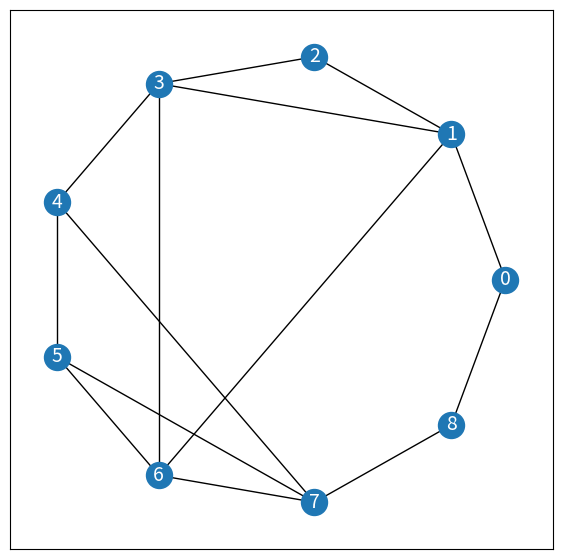
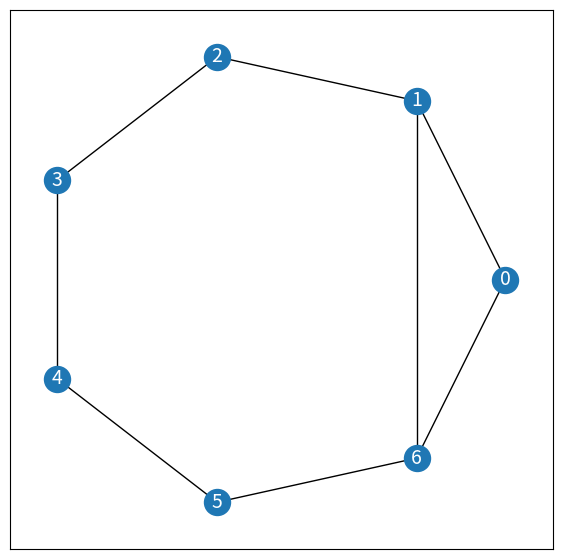

Reproduce these figures in Python, in order.
# Nikolopoulos, S., Palios, L. Detecting Holes and Antiholes in Graphs. Algorithmica 47, 119–138 (2007). https://doi.org/10.1007/s00453-006-1225-y

import matplotlib.pyplot as plt
import networkx as nx
import numpy as np
####################################################################################

# Hole-Detection Algorithm for graphs whose vertices are integers

def find_hole_int(G):
    
    iedge = {e: i for i, e in enumerate(list(G.edges) + [(e[1], e[0]) for e in G.edges])} 
    visited_P3 = np.zeros((G.number_of_edges()*2, G.number_of_nodes()), dtype=int)
    in_path = [0 for u in G]
    
    def process(a, b, c, visited_P3, in_path):
        in_path[c] = 1
        visited_P3[iedge[(a, b)], c] = 1
        visited_P3[iedge[(c, b)], a] = 1
        for d in G.neighbors(c):
            if d not in G.neighbors(a) and d not in G.neighbors(b):
                if in_path[d] == 1:
                    return True
                elif visited_P3[iedge[(b, c)], d] == 0:
                    if process(b, c, d, visited_P3, in_path):
                        return True
        in_path[c] = 0
        return False
    
    for u in G:
        in_path[u] = 1
        for e in G.edges():
            if u not in e:
                v, w = e[0], e[1]
                if u in G.neighbors(v) and u not in G.neighbors(w) and visited_P3[iedge[(u, v)], w] == 0:
                    in_path[v] = 1
                    if process(u, v, w, visited_P3, in_path):
                        print(f'{G} has a hole.')
                        return 
                    in_path[v] = 0
                if u not in G.neighbors(v) and u in G.neighbors(w) and visited_P3[iedge[(u, w)], v] == 0:
                    in_path[w] = 1
                    if process(u, w, v, visited_P3, in_path):
                        print(f'{G} has a hole.')
                        return 
                    in_path[w] = 0
        in_path[u] = 0
    
    print(f'{G} does not contain a hole.')
    return False

####################################################################################

# Hole-Detection Algorithm for graphs whose vertices are not necessarily integers

def find_hole(G):
    
    ivertex = {u: i for i, u in enumerate(G.nodes)} 
    iedge = {e: i for i, e in enumerate(list(G.edges) + [(e[1], e[0]) for e in G.edges])}  
    visited_P3 = np.zeros((G.number_of_edges()*2, G.number_of_nodes()), dtype=int)
    in_path = [0 for u in G]
    
    def process(a, b, c, visited_P3, in_path):
        ic = ivertex[c]
        in_path[ic] = 1
        visited_P3[iedge[(a, b)], ic] = 1
        visited_P3[iedge[(c, b)], ivertex[a]] = 1
        for d in G.neighbors(c):
            id = ivertex[d]
            if d not in G.neighbors(a) and d not in G.neighbors(b):
                if in_path[id] == 1:
                    return True
                elif visited_P3[iedge[(b, c)], id] == 0:
                    if process(b, c, d, visited_P3, in_path):
                        return True
        in_path[ic] = 0
        return False
    
    for u in G:
        iu = ivertex[u]
        in_path[iu] = 1
        for e in G.edges():
            if u not in e:
                v, w = e[0], e[1]
                iv, iw = ivertex[v], ivertex[w]
                if u in G.neighbors(v) and u not in G.neighbors(w) and visited_P3[iedge[(u, v)], iw] == 0:
                    in_path[iv] = 1
                    if process(u, v, w, visited_P3, in_path):
                        print(f'{G} has a hole.')
                        return 
                    in_path[iv] = 0
                if u not in G.neighbors(v) and u in G.neighbors(w) and visited_P3[iedge[(u, w)], iv] == 0:
                    in_path[iw] = 1
                    if process(u, w, v, visited_P3, in_path):
                        print(f'{G} has a hole.')
                        return 
                    in_path[iw] = 0
        in_path[iu] = 0
    
    print(f'{G} does not contain a hole.')
    return False

####################################################################################

# Providing a certificate (for graphs whose vertices are not necessarily integers)
    
def hole_certificate(G):
    
    vertices = list(G.nodes)
    ivertex = {u: i for i, u in enumerate(vertices)}
    iedge = {e: i for i, e in enumerate(list(G.edges) + [(e[1], e[0]) for e in G.edges])}  
    visited_P3 = np.zeros((G.number_of_edges()*2, G.number_of_nodes()), dtype=int)
    in_path = [0 for u in G]
        
    def return_hole(G, in_path, c, d):
        
        def cycle(in_path, c, d):
            active_path = [i for i, x in sorted(enumerate(in_path), key=lambda x: x[1]) if x != 0]
            print(f'active path: {active_path}')#
            start = active_path.index(ivertex[d])
            end = active_path.index(ivertex[c])
            if start <= end:
                icycle = active_path[start:end + 1]
            else:
                icycle = active_path[start:] + active_path[:end + 1]
            return [vertices[i] for i in icycle]
        
        def length(C, e): 
            return abs(C.index(e[1]) - C.index(e[0]))
        
        def hole(C, e):
            i = C.index(e[0])
            i_min = i
            i_max = C.index(e[1])
            if i_max < i_min:
                i_min = i_max
                i_max = i
            return C[i_min:i_max+1]
        
        C = cycle(in_path, c, d)
        print(f'cycle: {C}')#
        chords = [(u,v) for u, v in G.edges if u in C and v in C and length(C, (u,v)) not in {1, len(C)-1}]   
        print(f'chords: {chords}')#
        if not chords: 
            return C
        else:
            return hole(C, min(chords, key=lambda e: length(C, e)))
        
    def process(a, b, c, visited_P3, in_path, i):
        print(f'--- start process ---\na: {a}, b: {b}, c: {c}')#
        ic = ivertex[c]
        in_path[ic] = i + 1
        visited_P3[iedge[(a, b)], ic] = 1
        visited_P3[iedge[(c, b)], ivertex[a]] = 1
        print(f'in path: {in_path}\nvisited_P3:\n {visited_P3}')#
        for d in G.neighbors(c):
            id = ivertex[d]
            print(f'd: {d}')#
            if d not in G.neighbors(a) and d not in G.neighbors(b):
                if in_path[id] != 0:
                    print(f'{G} has a hole: {return_hole(G, in_path, c, d)}')
                    return True
                elif visited_P3[iedge[(b, c)], id] == 0:
                    if process(b, c, d, visited_P3, in_path, in_path[ic]):
                        return True
        in_path[ic] = 0
        print(f'in path: {in_path}\n--- end process ---')#
        return False
    
    for u in G:
        iu = ivertex[u]
        in_path[iu] = 1 
        print(f'u: {u}\nin path: {in_path}')#
        for e in G.edges:
            print(f'e in G: {e}')#
            if u not in e:
                v, w = e[0], e[1]
                iv, iw = ivertex[v], ivertex[w]
                print(f'v: {v}, w: {w}')#
                if u in G.neighbors(v) and u not in G.neighbors(w) and visited_P3[iedge[(u, v)], iw] == 0:
                    in_path[iv] = 2
                    if process(u, v, w, visited_P3, in_path, 2):
                        return 
                    in_path[iv] = 0
                if u not in G.neighbors(v) and u in G.neighbors(w) and visited_P3[iedge[(u, w)], iv] == 0:
                    in_path[iw] = 2
                    if process(u, w, v, visited_P3, in_path, 2):
                        return 
                    in_path[iw] = 0
            print(f'in path: {in_path}')#
        in_path[iu] = 0
        print(f'in path: {in_path}')#
    print(f'{G} does not contain a hole.')
    return 

####################################################################################

# Detecting holes on at least k vertices

def find_hole_k(G, k):
    
    ivertex = {u: i for i, u in enumerate(G.nodes)}
    visitedPk_2 = []
    in_path = [0 for u in G]
     
    # List of all induced paths of length l of G
    def induced_paths(G, l):
        paths = []
        
        def is_chordless(path, v):
            # Check if adding vertex to path creates a chord
            for i in range(len(path) - 1):
                if G.has_edge(path[i], v):
                    return False
            return True
        
        def dfs(u, path):
            if len(path) == l:
                paths.append(path.copy())
                return
            for v in G.neighbors(u):
                if v not in path and is_chordless(path, v):
                    path.append(v)
                    dfs(v, path)
                    path.pop()
        
        for u in G:
            dfs(u, [u])
        return paths
    
    def process(pk_2, visitedPk_2, in_path):    
        
        c = pk_2[-1]
        ic = ivertex[c] 
        in_path[ic] = 1    
        print(f'c: {c}\nin_path: {in_path}')#
        
        visitedPk_2.append(pk_2)
        visitedPk_2.append(pk_2[::-1])
        print(f'visitedPk_2: {visitedPk_2}')#
        
        for d in G.neighbors(c):
            print(f'd: {d}')#
            if all(d not in G.neighbors(pk_2[i]) for i in range(k-3)):
                # pk_2 + [d] is a P_k-1
                if in_path[ivertex[d]] == 1:
                    return True
                else:
                    new_pk_2 = pk_2[1:] + [d] 
                    print(f'new_pk_2: {new_pk_2}')#
                    if new_pk_2 not in visitedPk_2:
                        if process(new_pk_2, visitedPk_2, in_path):
                            return True
                        
        in_path[ic] = 0
        print(f'c: {c}\nin_path: {in_path}')#
        return False
        
    for u in G:
        
        iu = ivertex[u]
        in_path[iu] = 1
        print(f'u: {u}')#
        
        # Try to extend each P_k-3 of G into a P_k-2 by adding u  
        for pk_3 in [p for p in induced_paths(G, k-3) if u not in p]:
            
            source = pk_3[0]
            isource = ivertex[source]
            subpath = [pk_3[i] for i in range(1, k-4)] 
            isubpath = [ivertex[v] for v in subpath] 
            target = pk_3[k-4]
            itarget = ivertex[target]        
            print(f'pk_3: {pk_3}\nsource: {source}, subpath: {subpath}, target: {target}')#
                   
            if all(u not in G.neighbors(v) for v in subpath):
                if u in G.neighbors(source) and u not in G.neighbors(target):
                    pk_2 = [u] + pk_3
                    print(f'pk_2: {pk_2}')#
                    if pk_2 not in visitedPk_2:
                        # Try to extend the P_k-2 into a P_k-1
                        in_path[isource] = 1
                        for i in isubpath: 
                            in_path[i] = 1
                        print(f'in path: {in_path}')#
                        if process(pk_2, visitedPk_2, in_path): 
                            print(f'{G} has a hole on at least {k} vertices.')
                            return True
                        in_path[isource] = 0
                        for i in isubpath:
                            in_path[i] = 0
                        print(f'in path: {in_path}')#
                if u not in G.neighbors(source) and u in G.neighbors(target):
                    pk_2 = [u] + pk_3[::-1]
                    print(f'pk_2: {pk_2}')#
                    if pk_2 not in visitedPk_2:
                        # Try to extend the P_k-2 into a P_k-1
                        in_path[itarget] = 1
                        for i in isubpath:
                            in_path[i] = 1
                        print(f'in path: {in_path}')#
                        if process(pk_2, visitedPk_2, in_path): 
                            print(f'{G} has a hole on at least {k} vertices.')
                            return True
                        in_path[itarget] = 0
                        for i in isubpath:
                            in_path[i] = 0   
                        print(f'in path: {in_path}')#
                        
        in_path[iu] = 0
        print(f'in path: {in_path}')#
        
    print(f'{G} does not contain a hole on at least {k} vertices.')
    return False

####################################################################################

def show(G):
    fig, ax = plt.subplots(figsize=(7, 7))    
    pos = nx.shell_layout(G, rotate = 0)
    nx.draw_networkx_nodes(G, pos, node_color = "tab:blue", node_size = 350, alpha = 1)
    nx.draw_networkx_edges(G, pos)
    nx.draw_networkx_labels(G, pos, font_size = 14, font_color = "white")
    plt.show()
    plt.clf()
    return

####################################################################################

# Examples

G = nx.cycle_graph(9) 
G.add_edge(1,3)
G.add_edge(7,4)
G.add_edge(1,6)
G.add_edge(3,6)
G.add_edge(5,7)
hole_certificate(G)
show(G)

G = nx.cycle_graph(7) 
G.add_edge(1,6)
find_hole_k(G, 7)
show(G)
